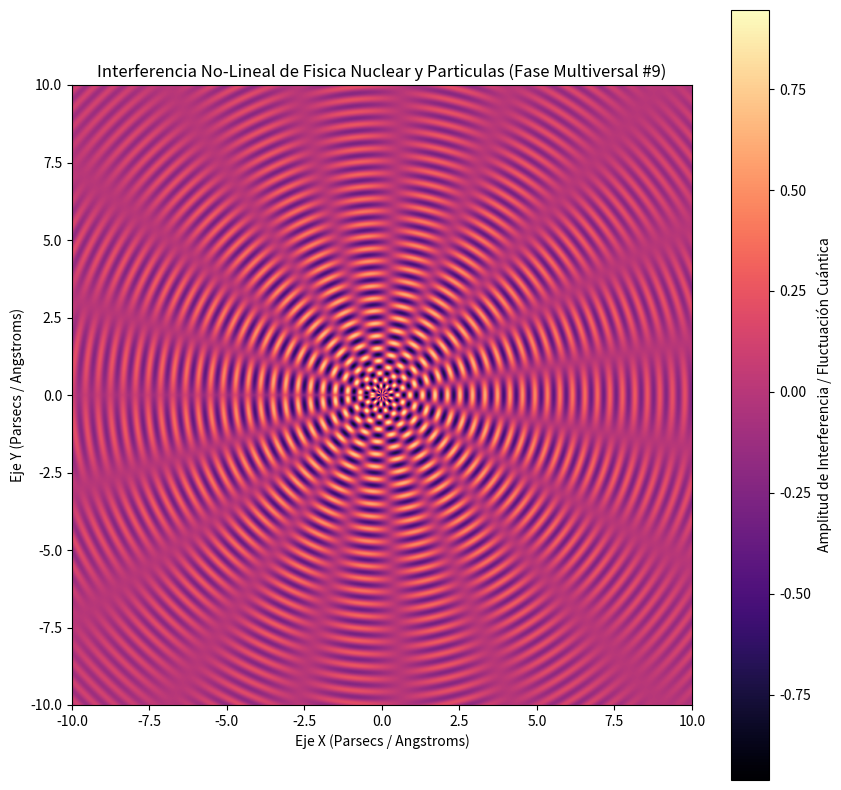

Write Python code to recreate this figure.
%matplotlib inline
# Simulación Multiversal: Fisica Nuclear y Particulas - Variante 9
import numpy as np
import matplotlib.pyplot as plt

# Parámetros Físicos No-Lineales
omega_1 = 15.572
omega_2 = 9.387
lambda_decay = 0.156
phase_shift = 0.001

x = np.linspace(-10, 10, 800)
y = np.linspace(-10, 10, 800)
X, Y = np.meshgrid(x, y)

# Dinámica de Fluidos / Campos Tensor-Escalares (Fase Multiversal)
R = np.sqrt(X**2 + Y**2) + 1e-5
Z = (np.sin(omega_1 * R + phase_shift) * np.cos(omega_2 * np.arctan2(Y, X))) * np.exp(-lambda_decay * R)

plt.figure(figsize=(10, 10))
plt.imshow(Z, cmap='magma', extent=[-10, 10, -10, 10], origin='lower')
plt.colorbar(label='Amplitud de Interferencia / Fluctuación Cuántica')
plt.title(r'Interferencia No-Lineal de Fisica Nuclear y Particulas (Fase Multiversal #9)')
plt.xlabel('Eje X (Parsecs / Angstroms)')
plt.ylabel('Eje Y (Parsecs / Angstroms)')
plt.show()
